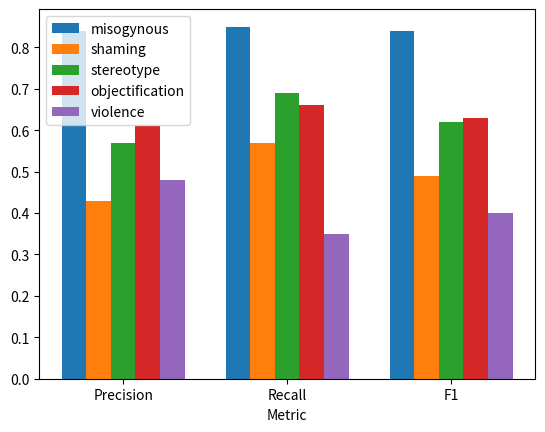

The script that saved this image:
import os
import sys
import numpy as np
import matplotlib.pyplot as plt

labels = ['misogynous', 'shaming', 'stereotype', 'objectification', 'violence']
scores = np.array([[0.84, 0.85, 0.84],
                    [0.43, 0.57, 0.49],
                    [0.57, 0.69, 0.62],
                    [0.61, 0.66, 0.63],
                    [0.48, 0.35, 0.40]])

num_classes, num_metrics = scores.shape
ind = np.arange(num_metrics) 
width = 0.15

plt.figure()
for i in range(num_classes):
    curr_metric = scores[i, :]
    plt.bar(ind + i*width, curr_metric, width, label=labels[i])
plt.xticks(ind + 2*width, ['Precision', 'Recall', 'F1'])
plt.xlabel("Metric")
plt.legend()
plt.show()
plt.savefig('class_metrics.png')
